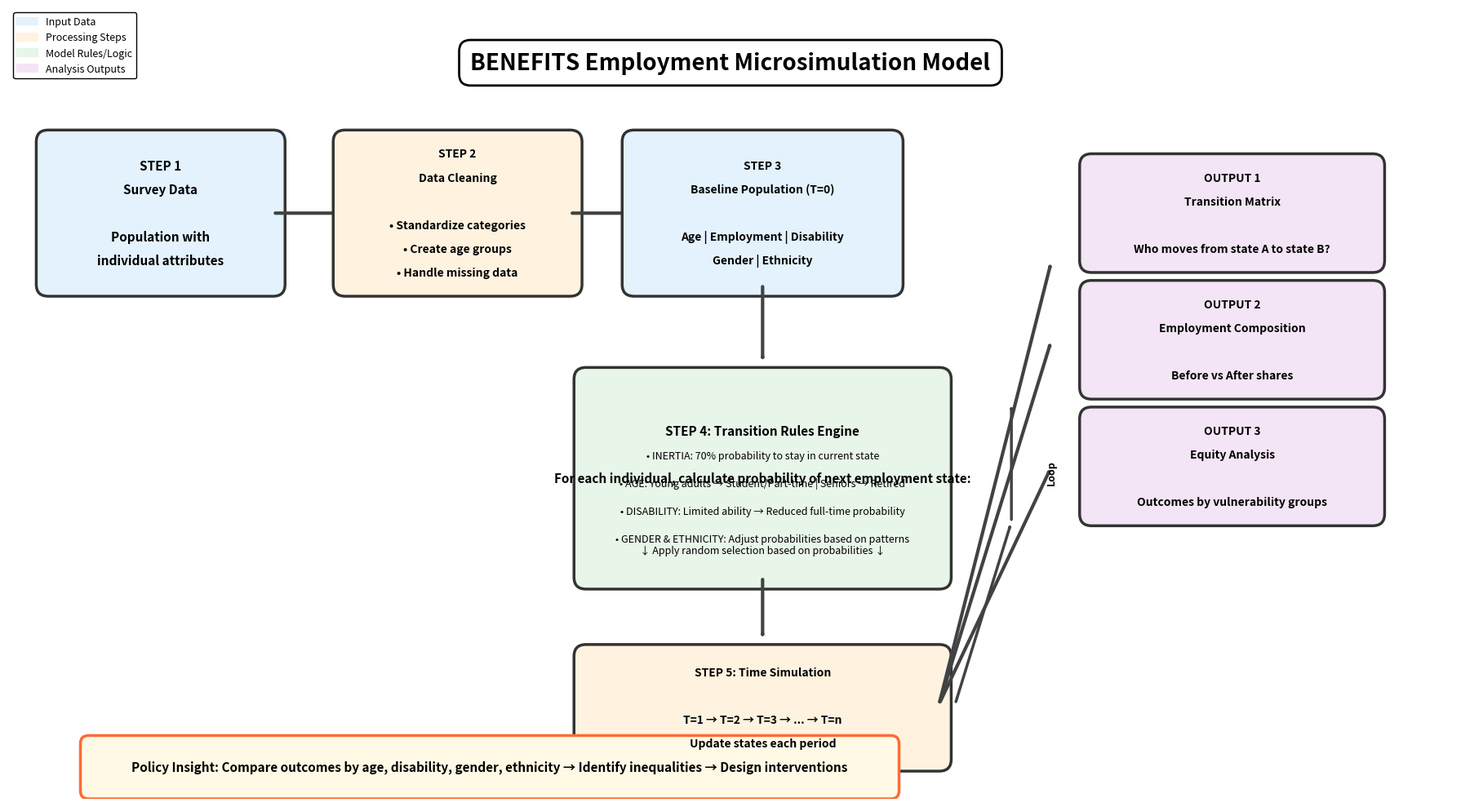

Generate this figure with matplotlib: (Note: this script raises an exception after producing the figure.)
import matplotlib.pyplot as plt
import matplotlib.patches as mpatches
from matplotlib.patches import FancyBboxPatch, FancyArrowPatch, Circle
import numpy as np

# Create figure with landscape orientation
fig, ax = plt.subplots(figsize=(18, 10))
ax.set_xlim(0, 18)
ax.set_ylim(0, 10)
ax.axis('off')

# Define colors (softer, more professional)
color_input = '#E3F2FD'  # Light blue
color_process = '#FFF3E0'  # Light orange
color_rules = '#E8F5E9'  # Light green
color_output = '#F3E5F5'  # Light purple
color_arrow = '#424242'  # Dark gray


# Helper function to create rounded boxes
def create_box(x, y, width, height, text, color, fontsize=10, fontweight='normal', alpha=1.0):
    box = FancyBboxPatch((x, y), width, height,
                         boxstyle="round,pad=0.15",
                         edgecolor='#333333',
                         facecolor=color,
                         linewidth=2.5,
                         alpha=alpha)
    ax.add_patch(box)

    # Split text for better formatting
    lines = text.split('\n')
    num_lines = len(lines)
    y_text = y + height / 2 + (num_lines - 1) * 0.15

    for i, line in enumerate(lines):
        ax.text(x + width / 2, y_text - i * 0.3, line,
                ha='center', va='center',
                fontsize=fontsize, fontweight=fontweight)


# Helper function to create arrows
def create_arrow(x1, y1, x2, y2, style='->', width=3):
    arrow = FancyArrowPatch((x1, y1), (x2, y2),
                            arrowstyle=style,
                            color=color_arrow,
                            linewidth=width,
                            zorder=1)
    ax.add_patch(arrow)


# Title
ax.text(9, 9.3, 'BENEFITS Employment Microsimulation Model',
        ha='center', va='center', fontsize=20, fontweight='bold',
        bbox=dict(boxstyle='round,pad=0.5', facecolor='white', edgecolor='black', linewidth=2))

# ===== ROW 1: INPUT & PREPARATION =====

# STEP 1: Survey Data
create_box(0.5, 6.5, 2.8, 1.8,
           'STEP 1\nSurvey Data\n\nPopulation with\nindividual attributes',
           color_input, fontsize=11, fontweight='bold')

create_arrow(3.3, 7.4, 4.2, 7.4)

# STEP 2: Data Cleaning
create_box(4.2, 6.5, 2.8, 1.8,
           'STEP 2\nData Cleaning\n\n• Standardize categories\n• Create age groups\n• Handle missing data',
           color_process, fontsize=10, fontweight='bold')

create_arrow(7, 7.4, 7.8, 7.4)

# STEP 3: Baseline Population
create_box(7.8, 6.5, 3.2, 1.8,
           'STEP 3\nBaseline Population (T=0)\n\nAge | Employment | Disability\nGender | Ethnicity',
           color_input, fontsize=10, fontweight='bold')

create_arrow(9.4, 6.5, 9.4, 5.5)

# ===== ROW 2: CORE MODEL =====

# STEP 4: Transition Rules (LARGE CENTER BOX)
create_box(7.2, 2.8, 4.4, 2.5,
           'STEP 4: Transition Rules Engine\n\nFor each individual, calculate probability of next employment state:\n\n',
           color_rules, fontsize=11, fontweight='bold')

# Add rule details
rules = [
    '• INERTIA: 70% probability to stay in current state',
    '• AGE: Young adults → Student/Part-time | Seniors → Retired',
    '• DISABILITY: Limited ability → Reduced full-time probability',
    '• GENDER & ETHNICITY: Adjust probabilities based on patterns'
]

y_rule = 4.3
for i, rule in enumerate(rules):
    ax.text(9.4, y_rule - i * 0.35, rule, fontsize=9, ha='center')

ax.text(9.4, 3.1, '↓ Apply random selection based on probabilities ↓',
        fontsize=9, ha='center', style='italic')

create_arrow(9.4, 2.8, 9.4, 2.0)

# STEP 5: Simulation Loop
create_box(7.2, 0.5, 4.4, 1.3,
           'STEP 5: Time Simulation\n\nT=1 → T=2 → T=3 → ... → T=n\nUpdate states each period',
           color_process, fontsize=10, fontweight='bold')

# Loop arrow
create_arrow(11.8, 1.2, 12.5, 3.5, style='->', width=2.5)
create_arrow(12.5, 3.5, 12.5, 5.0, style='->', width=2.5)

ax.text(13, 4, 'Loop', fontsize=9, rotation=90, ha='center', fontweight='bold')

# ===== ROW 3: OUTPUTS =====

# Output boxes on the right
outputs_x = 13.5
output_width = 3.5
output_height = 1.2

create_box(outputs_x, 6.8, output_width, output_height,
           'OUTPUT 1\nTransition Matrix\n\nWho moves from state A to state B?',
           color_output, fontsize=10, fontweight='bold')

create_box(outputs_x, 5.2, output_width, output_height,
           'OUTPUT 2\nEmployment Composition\n\nBefore vs After shares',
           color_output, fontsize=10, fontweight='bold')

create_box(outputs_x, 3.6, output_width, output_height,
           'OUTPUT 3\nEquity Analysis\n\nOutcomes by vulnerability groups',
           color_output, fontsize=10, fontweight='bold')

# Arrows from simulation to outputs
create_arrow(11.6, 1.2, 13, 6.8)
create_arrow(11.6, 1.2, 13, 5.8)
create_arrow(11.6, 1.2, 13, 4.2)

# ===== POLICY INSIGHT BOX =====
insight_box = FancyBboxPatch((1, 0.1), 10, 0.6,
                             boxstyle="round,pad=0.1",
                             edgecolor='#FF6B35',
                             facecolor='#FFF9E6',
                             linewidth=2.5)
ax.add_patch(insight_box)

ax.text(6, 0.4,
        'Policy Insight: Compare outcomes by age, disability, gender, ethnicity → Identify inequalities → Design interventions',
        ha='center', va='center', fontsize=11, style='italic', fontweight='bold')

# ===== LEGEND =====
legend_patches = [
    mpatches.Patch(color=color_input, label='Input Data', edgecolor='black', linewidth=1.5),
    mpatches.Patch(color=color_process, label='Processing Steps', edgecolor='black', linewidth=1.5),
    mpatches.Patch(color=color_rules, label='Model Rules/Logic', edgecolor='black', linewidth=1.5),
    mpatches.Patch(color=color_output, label='Analysis Outputs', edgecolor='black', linewidth=1.5)
]

legend = ax.legend(handles=legend_patches, loc='upper left',
                   fontsize=9, frameon=True, fancybox=True,
                   edgecolor='black', framealpha=1)

plt.tight_layout()

# Save
from pathlib import Path
from datetime import datetime

script_dir = Path(__file__).parent
project_root = script_dir.parent.parent
output_folder = project_root / "0_Project_Overview" / "outputs" / "figures"
output_folder.mkdir(parents=True, exist_ok=True)

filename = f'microsimulation_model_diagram_{datetime.now().strftime("%Y%m%d_%H%M%S")}.png'
save_path = output_folder / filename

plt.savefig(save_path, dpi=300, bbox_inches='tight', facecolor='white')
print(f"✅ Diagram saved to: {save_path}")

plt.show()
